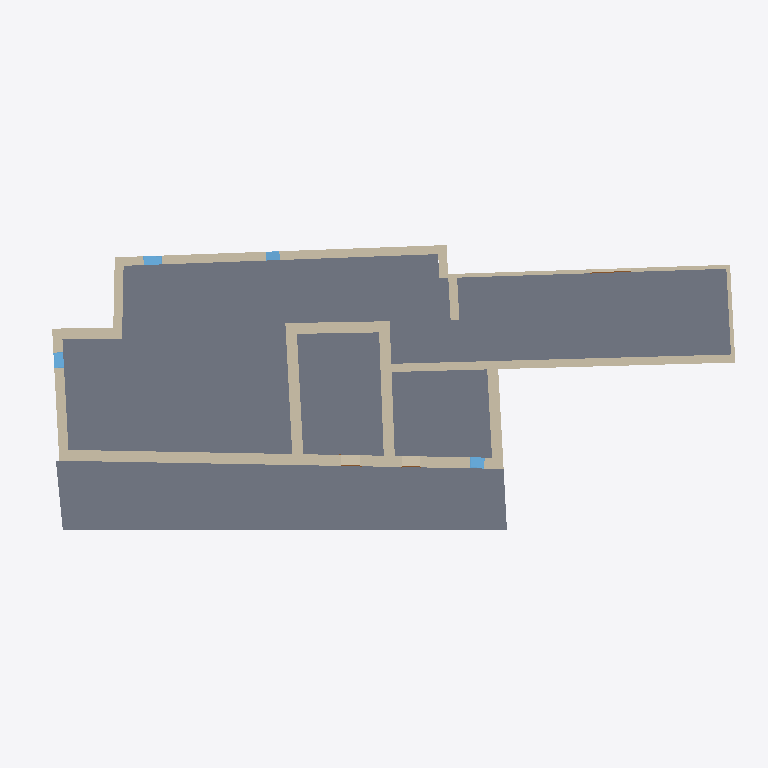
Plan cut of the same IFC building model at storey 'HAB N1' (level 3.07 m, cut at 4.47 m), seen from above with north up, elements coloured by IFC class: 15 walls (beige), 4 windows (light blue), 2 slabs (grey), 1 door (brown). Cut surfaces are drawn darker.
Extent 36.4 m × 14.9 m × 9.5 m (x, y, z). Storeys (10): Nivel 0 at -0.38 m; Planta baja at 0.00 m; N0 ESPACIOS at 0.10 m; Nivel 1 at 2.97 m; Planta 1 at 2.97 m; HAB N1 at 3.07 m; Planta 2 at 5.84 m; Nivel 2 at 5.84 m; Cumbrera at 9.63 m; Nivel 3 at 9.63 m. Elements (87): 28 IfcBeam, 22 IfcWindow, 16 IfcWallStandardCase, 7 IfcDoor, 5 IfcRoof, 5 IfcWall, 4 IfcSlab.

HEADER;
FILE_DESCRIPTION(('ViewDefinition [CoordinationView_V2.0]','RevitIdentifiers [VersionGUID: 600af3d6-bec9-4300-a4be-3cddbbc63b91, NumberOfSaves: 53]','CoordinateReference [CoordinateBase: Coordenadas compartidas]'),'2;1');
FILE_NAME('0001','2023-07-27T14:39:25+01:00',(''),(''),'ODA SDAI 23.12','Autodesk Revit 24.0.5.432 (ESP) - IFC 24.0.5.432','');
FILE_SCHEMA(('IFC2X3'));
ENDSEC;
DATA;
#89=IFCPROJECT('3xzEjh5ZX3WfqoN8v1GY6n',#18,'0001',$,$,'Nombre de proyecto','Estado de proyecto',(#84),#81);
#136=IFCSITE('3xzEjh5ZX3WfqoN8v1GY6p',#18,'Default',$,$,#135,$,$,.ELEMENT.,$,$,$,$,$);
#94=IFCBUILDING('3xzEjh5ZX3WfqoN8v1GY6m',#18,'',$,$,#92,$,'',.ELEMENT.,$,$,$);
#98=IFCBUILDINGSTOREY('0abt5V62L5zPY0UG8MDpT5',#18,'Nivel 0',$,'Nivel:Nivel 1',#97,$,'Nivel 0',.ELEMENT.,-0.3800000000000002);
#101=IFCBUILDINGSTOREY('1fgbhF7VjBKe1vTfJIejz3',#18,'Planta baja',$,'Nivel:Extremo inicial 8 mm',#100,$,'Planta baja',.ELEMENT.,0.0);
#105=IFCBUILDINGSTOREY('3EmvgXDJr5ygIg_c_KoGRq',#18,'N0 ESPACIOS',$,'Nivel:Nivel 1',#104,$,'N0 ESPACIOS',.ELEMENT.,0.1);
#109=IFCBUILDINGSTOREY('29TFpHBYXAnw12nix37b4C',#18,'Nivel 1',$,'Nivel:Nivel 1',#108,$,'Nivel 1',.ELEMENT.,2.97);
#113=IFCBUILDINGSTOREY('1fgbhF7VjBKe1vTfJIejz0',#18,'Planta 1',$,'Nivel:Extremo inicial 8 mm',#112,$,'Planta 1',.ELEMENT.,2.97);
#117=IFCBUILDINGSTOREY('3EmvgXDJr5ygIg_c_KoJc_',#18,'HAB N1',$,'Nivel:Nivel 1',#116,$,'HAB N1',.ELEMENT.,3.0699999999999994);
#121=IFCBUILDINGSTOREY('1fgbhF7VjBKe1vTfJIejYv',#18,'Planta 2',$,'Nivel:Extremo inicial 8 mm',#120,$,'Planta 2',.ELEMENT.,5.84);
#125=IFCBUILDINGSTOREY('0abt5V62L5zPY0UG8MDpXg',#18,'Nivel 2',$,'Nivel:Nivel 1',#124,$,'Nivel 2',.ELEMENT.,5.84);
#129=IFCBUILDINGSTOREY('1fgbhF7VjBKe1vTfJIejYB',#18,'Cumbrera',$,'Nivel:Extremo inicial 8 mm',#128,$,'Cumbrera',.ELEMENT.,9.63);
#133=IFCBUILDINGSTOREY('0abt5V62L5zPY0UG8MDpYa',#18,'Nivel 3',$,'Nivel:Nivel 1',#132,$,'Nivel 3',.ELEMENT.,9.63);
#3107=IFCSLAB('1fgbhF7VjBKe1vTfJIejhv',#18,'Suelo:Tablero cerámico + mortero de cal + baldosa 80 mm:163423',$,'Suelo:Tablero cerámico + mortero de cal + baldosa 80 mm',#3087,#3106,'163423',.FLOOR.);
#1960=IFCSLAB('1fgbhF7VjBKe1vTfJIejd9',#18,'Suelo:Forjado Previcor T-16 - Bovedilla Curvo Cerámica - 220mm:163183',$,'Suelo:Forjado Previcor T-16 - Bovedilla Curvo Cerámica - 220mm',#1942,#1959,'163183',.FLOOR.);
#4179=IFCWALL('3qw8n0D5z1Axj2tBUGJeNT',#18,'Muro básico:Genérico - 562 mm:244272',$,'Muro básico:Genérico - 562 mm',#3939,#4178,'244272');
#1249=IFCWALLSTANDARDCASE('1fgbhF7VjBKe1vTfJIejzO',#18,'Muro básico:Genérico - 420 mm:162814',$,'Muro básico:Genérico - 420 mm',#1234,#1248,'162814');
#943=IFCWALLSTANDARDCASE('1fgbhF7VjBKe1vTfJIejzJ',#18,'Muro básico:Genérico - 450 mm:162805',$,'Muro básico:Genérico - 450 mm',#889,#942,'162805');
#1510=IFCWALLSTANDARDCASE('1fgbhF7VjBKe1vTfJIejYS',#18,'Muro básico:Genérico - 562 mm:162874',$,'Muro básico:Genérico - 562 mm',#1482,#1509,'162874');
#1403=IFCWALLSTANDARDCASE('1fgbhF7VjBKe1vTfJIejYH',#18,'Muro básico:Genérico - 562 mm:162871',$,'Muro básico:Genérico - 562 mm',#1362,#1402,'162871');
#724=IFCWALLSTANDARDCASE('1fgbhF7VjBKe1vTfJIejzC',#18,'Muro básico:Genérico - 500 mm:162794',$,'Muro básico:Genérico - 500 mm',#690,#723,'162794');
#1103=IFCWALLSTANDARDCASE('1fgbhF7VjBKe1vTfJIejzQ',#18,'Muro básico:Genérico - 200 mm:162812',$,'Muro básico:Genérico - 200 mm',#1074,#1102,'162812');
#4679=IFCWALLSTANDARDCASE('2H1d2kn0X4g8WNeeHZojt6',#18,'Muro básico:Genérico - 562 mm:250509',$,'Muro básico:Genérico - 562 mm',#4651,#4678,'250509');
#1057=IFCWALL('1fgbhF7VjBKe1vTfJIejzG',#18,'Muro básico:Genérico - 461 mm:162806',$,'Muro básico:Genérico - 461 mm',#961,#1056,'162806');
#4614=IFCWALL('2H1d2kn0X4g8WNeeHZojyi',#18,'Muro básico:Genérico - 562 mm:249959',$,'Muro básico:Genérico - 562 mm',#4540,#4613,'249959');
#1344=IFCWALLSTANDARDCASE('1fgbhF7VjBKe1vTfJIejY9',#18,'Muro básico:Genérico - 562 mm:162863',$,'Muro básico:Genérico - 562 mm',#1316,#1343,'162863');
#4490=IFCWALLSTANDARDCASE('2vYMf_b1jFWuF7f9__jxfk',#18,'Muro básico:Genérico - 450 mm:249339',$,'Muro básico:Genérico - 450 mm',#4462,#4489,'249339');
#1223=IFCWALL('1fgbhF7VjBKe1vTfJIejzR',#18,'Muro básico:Genérico - 200 mm:162813',$,'Muro básico:Genérico - 200 mm',#1121,#1222,'162813');
#1471=IFCWALL('1fgbhF7VjBKe1vTfJIejYU',#18,'Muro básico:Genérico - 562 mm:162872',$,'Muro básico:Genérico - 562 mm',#1414,#1470,'162872');
#4529=IFCWALLSTANDARDCASE('2H1d2kn0X4g8WNeeHZoi0b',#18,'Muro básico:Genérico - 450 mm:249710',$,'Muro básico:Genérico - 450 mm',#4501,#4528,'249710');
#2421=IFCWINDOW('1fgbhF7VjBKe1vTfJIejag',#18,'Fijo:0930 x 1210mm:163212',$,'Fijo:0930 x 1210mm',#5495,#2416,'163212',1.2099999999999984,0.9299999999999935);
#4879=IFCWINDOW('39YE34jynBMOIoXbvTsRP5',#18,'Fijo:0740 x 1200mm:252537',$,'Fijo:0740 x 1200mm',#5736,#4874,'252537',1.1999999999999973,0.739999999999999);
#2493=IFCWINDOW('1fgbhF7VjBKe1vTfJIejah',#18,'Fijo:0800 x 1050mm:163213',$,'Fijo:0800 x 1050mm',#5313,#2488,'163213',1.0499999999999974,0.7999999999999983);
#2349=IFCWINDOW('1fgbhF7VjBKe1vTfJIejaj',#18,'Fijo:0700 x 1070mm:163211',$,'Fijo:0700 x 1070mm',#5480,#2344,'163211',1.0699999999999976,0.7);
#3838=IFCDOOR('1yPgcTbIf3XQNo4QrlHicW',#18,'Simple-A ras:2000 x 2000mm:225658',$,'Simple-A ras:2000 x 2000mm',#5570,#3833,'225658',2.0,1.999999999999999);
ENDSEC;